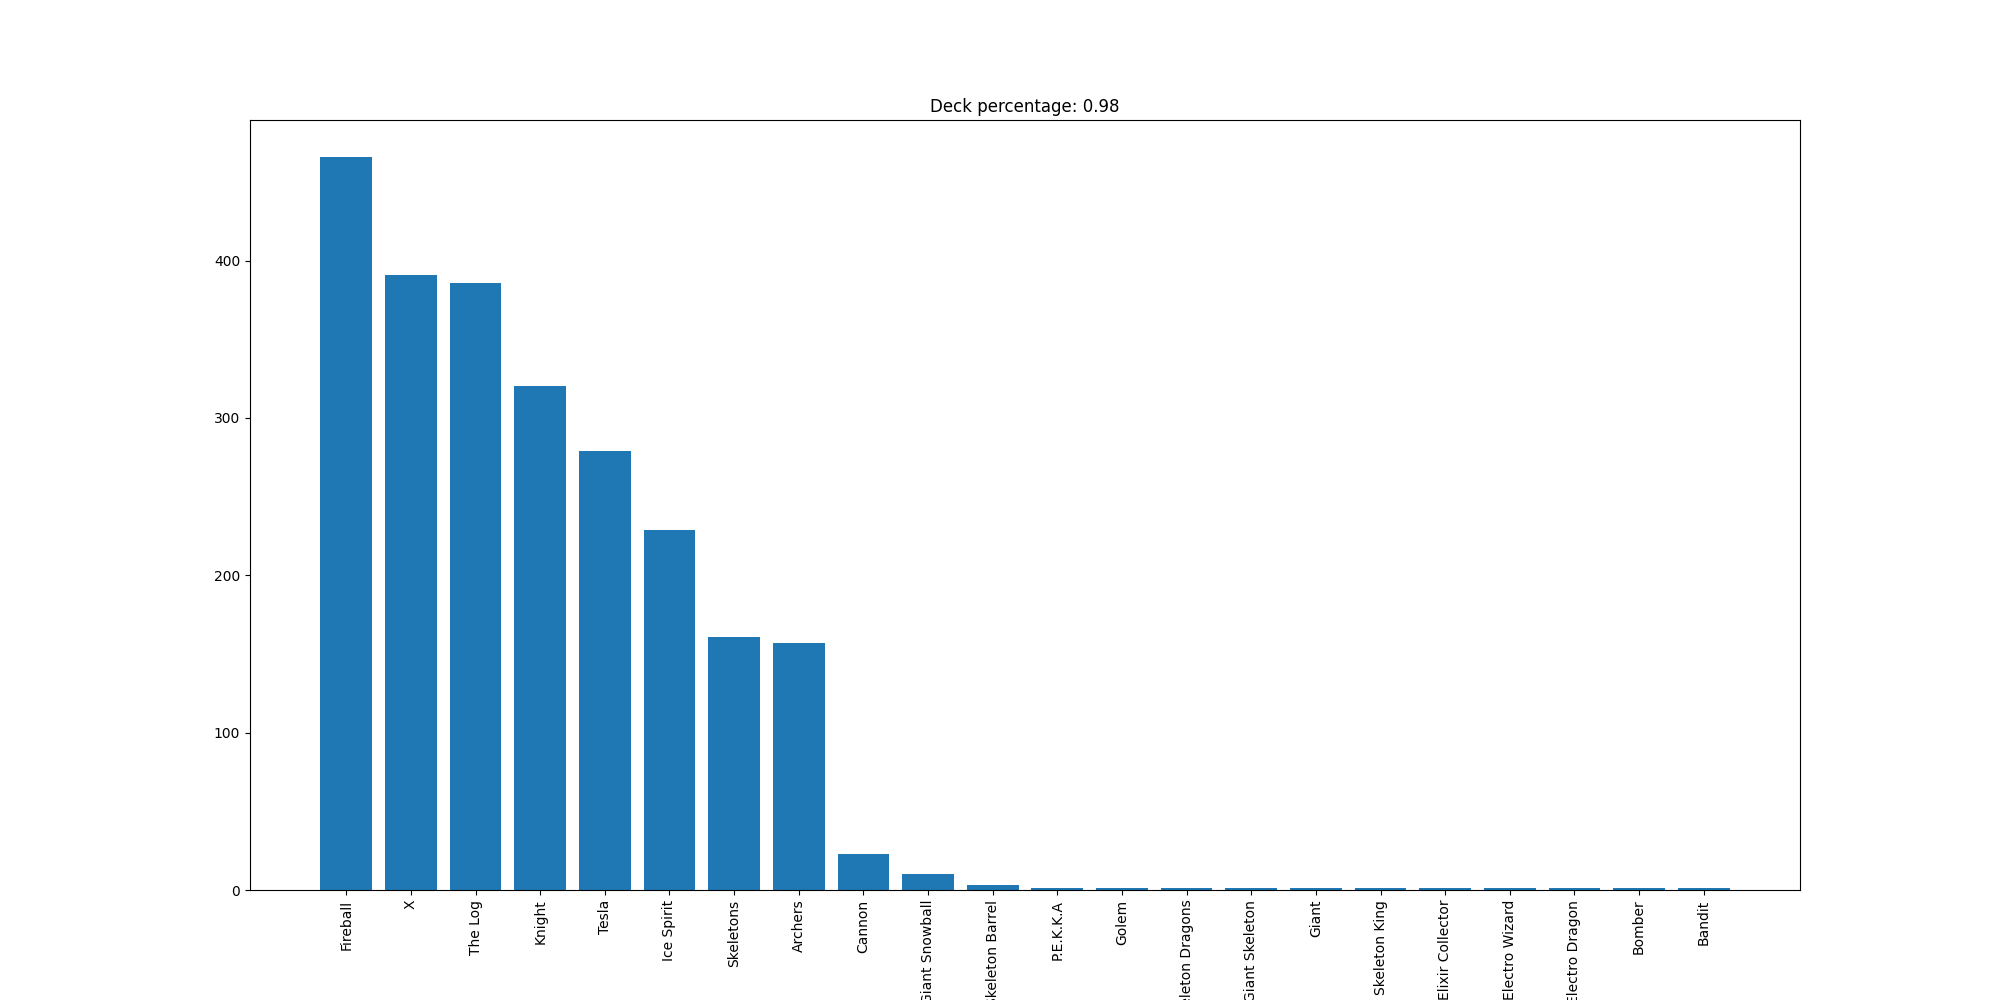

The table this chart was drawn from, first rows:
Fireball, 466
X, 391
The Log, 386
Knight, 320
Tesla, 279
Ice Spirit, 229
Skeletons, 161
Archers, 157
Cannon, 23
Giant Snowball, 10
Skeleton Barrel, 3
P.E.K.K.A, 1
Golem, 1
Skeleton Dragons, 1
Giant Skeleton, 1
Giant, 1
Skeleton King, 1
Elixir Collector, 1
Electro Wizard, 1
Electro Dragon, 1
Bomber, 1
Bandit, 1
